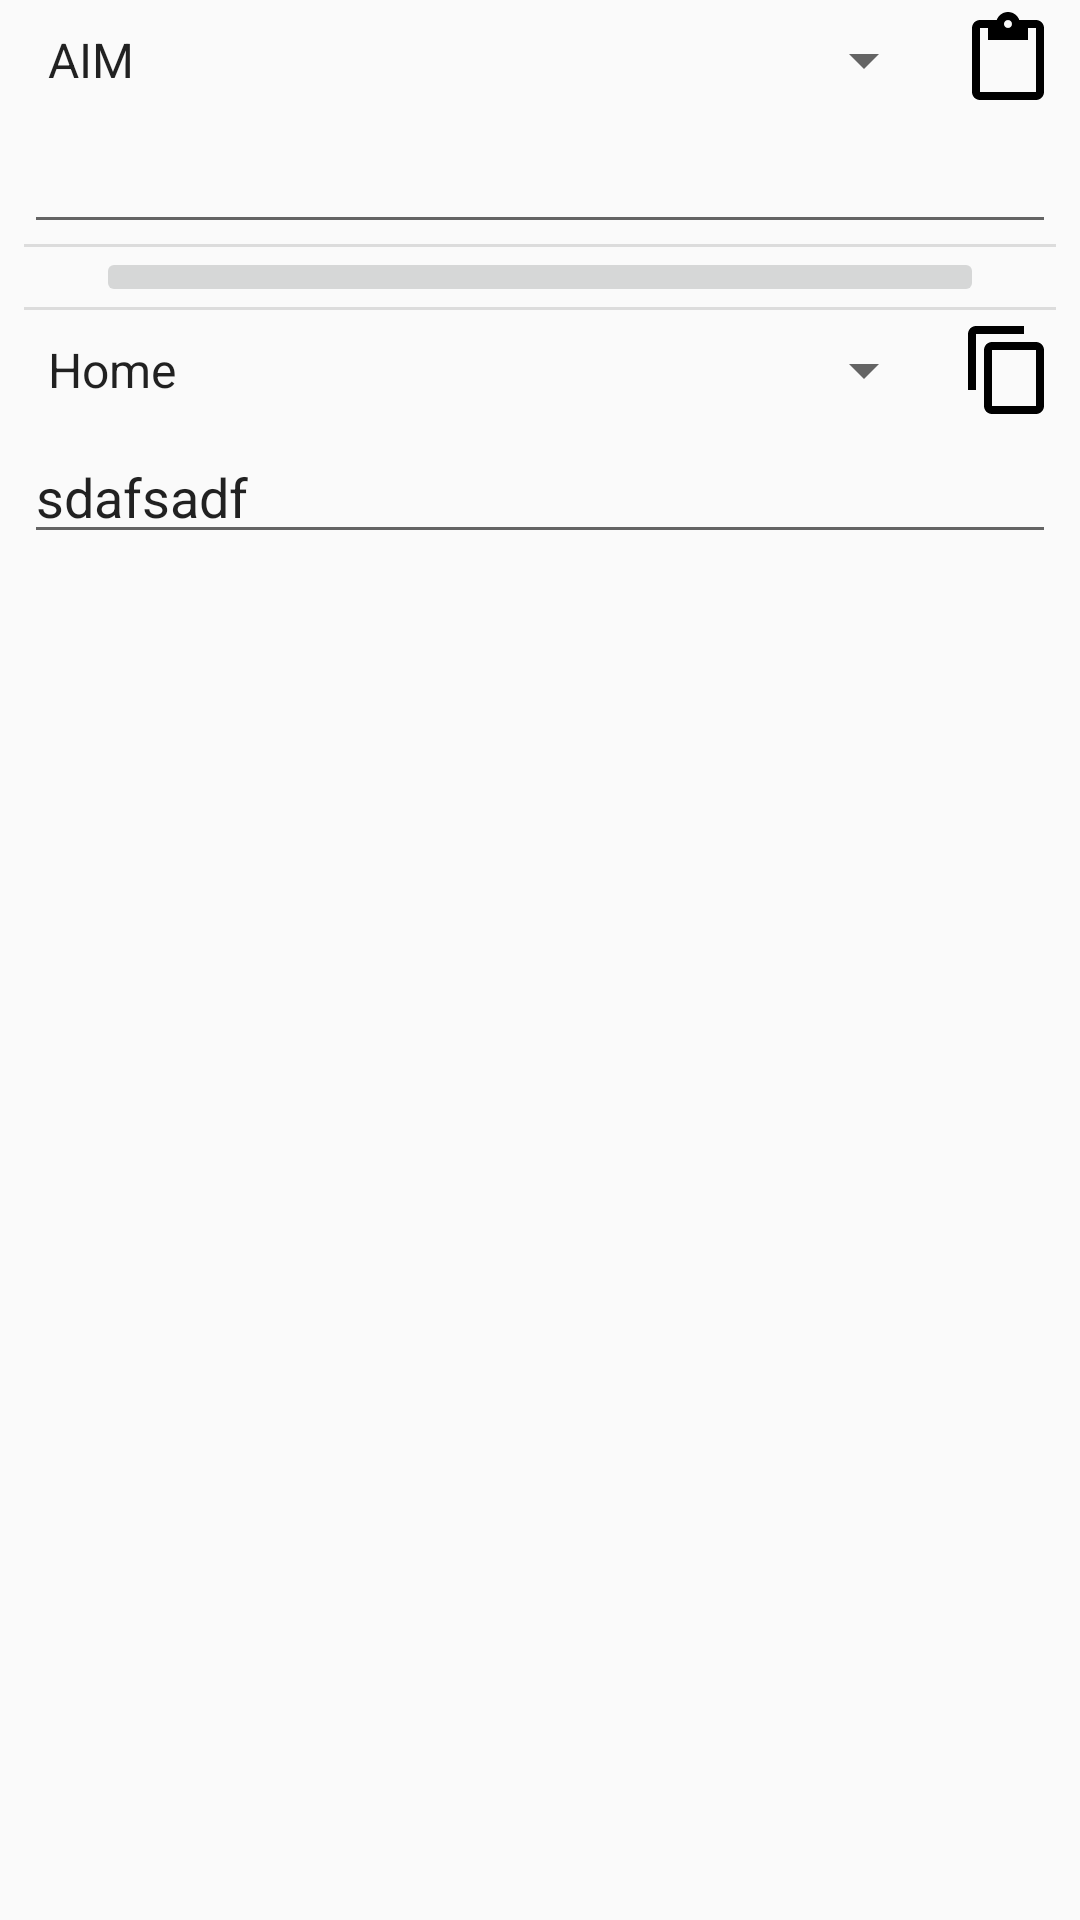

Write the Android layout XML for this screen, with the resource values it uses.
<!-- AndroidManifest.xml: application theme AppTheme -->
<!-- res/layout/activity_main.xml -->
<?xml version="1.0" encoding="utf-8"?>
<android.support.constraint.ConstraintLayout xmlns:android="http://schemas.android.com/apk/res/android"
    xmlns:app="http://schemas.android.com/apk/res-auto"
    xmlns:tools="http://schemas.android.com/tools"
    android:layout_width="match_parent"
    android:layout_height="match_parent"
    tools:context=".MainActivity">

    <ImageButton
        android:id="@+id/copyButton"
        android:layout_width="wrap_content"
        android:layout_height="wrap_content"
        android:layout_marginEnd="8dp"
        android:background="?android:attr/selectableItemBackground"
        android:src="@drawable/ic_content_copy_black"
        app:layout_constraintBottom_toBottomOf="@+id/spinner2"
        app:layout_constraintEnd_toEndOf="parent"
        app:layout_constraintTop_toTopOf="@+id/spinner2" />

    <Spinner
        android:id="@+id/spinner1"
        android:layout_width="0dp"
        android:layout_height="wrap_content"
        android:layout_marginStart="8dp"
        android:layout_marginTop="8dp"
        android:layout_marginEnd="8dp"
        android:entries="@android:array/imProtocols"
        android:spinnerMode="dialog"
        app:layout_constraintEnd_toStartOf="@+id/pasteButton"
        app:layout_constraintStart_toStartOf="parent"
        app:layout_constraintTop_toTopOf="parent" />

    <EditText
        android:id="@+id/editText1"
        style="@android:style/Widget.DeviceDefault.Light.AutoCompleteTextView"
        android:layout_width="0dp"
        android:layout_height="wrap_content"
        android:layout_marginStart="8dp"
        android:layout_marginTop="8dp"
        android:layout_marginEnd="8dp"
        android:elevation="0dp"
        android:ems="10"
        android:gravity="top|start"
        android:inputType="textMultiLine"
        android:textAlignment="viewStart"
        app:layout_constraintEnd_toEndOf="parent"
        app:layout_constraintStart_toStartOf="parent"
        app:layout_constraintTop_toBottomOf="@+id/spinner1" />

    <View
        android:id="@+id/divider3"
        android:layout_width="match_parent"
        android:layout_height="1dp"
        android:layout_marginStart="8dp"
        android:layout_marginEnd="8dp"
        android:background="?android:attr/listDivider"
        app:layout_constraintEnd_toEndOf="parent"
        app:layout_constraintStart_toStartOf="parent"
        app:layout_constraintTop_toBottomOf="@+id/editText1" />

    <android.support.constraint.ConstraintLayout
        android:id="@+id/space2"
        android:layout_width="match_parent"
        android:layout_height="wrap_content"
        app:layout_constraintEnd_toEndOf="parent"
        app:layout_constraintHorizontal_bias="0.0"
        app:layout_constraintStart_toStartOf="parent"
        app:layout_constraintTop_toBottomOf="@+id/divider3">

        <ImageButton
            android:id="@+id/switchButton"
            android:layout_width="0dp"
            android:layout_height="wrap_content"
            android:layout_marginEnd="32dp"
            android:layout_marginStart="32dp"
            app:layout_constraintBottom_toBottomOf="parent"
            app:layout_constraintEnd_toEndOf="parent"
            app:layout_constraintStart_toStartOf="parent"
            app:layout_constraintTop_toTopOf="parent"
            app:srcCompat="@drawable/ic_autorenew_black_24dp" />
    </android.support.constraint.ConstraintLayout>

    <View
        android:id="@+id/divider4"
        android:layout_width="match_parent"
        android:layout_height="1dp"
        android:layout_marginStart="8dp"
        android:layout_marginEnd="8dp"
        android:background="?android:attr/listDivider"
        app:layout_constraintEnd_toEndOf="parent"
        app:layout_constraintStart_toStartOf="parent"
        app:layout_constraintTop_toBottomOf="@+id/space2" />

    <Spinner
        android:id="@+id/spinner2"
        android:layout_width="0dp"
        android:layout_height="wrap_content"
        android:layout_marginStart="8dp"
        android:layout_marginTop="8dp"
        android:layout_marginEnd="8dp"
        android:entries="@android:array/phoneTypes"
        android:spinnerMode="dialog"
        app:layout_constraintEnd_toStartOf="@+id/copyButton"
        app:layout_constraintStart_toStartOf="parent"
        app:layout_constraintTop_toBottomOf="@+id/divider4" />

    <EditText
        android:id="@+id/editText2"
        android:layout_width="match_parent"
        android:layout_height="wrap_content"
        android:layout_marginStart="8dp"
        android:layout_marginTop="8dp"
        android:layout_marginEnd="8dp"
        android:ems="10"
        android:inputType="textMultiLine"
        android:text="sdafsadf"
        app:layout_constraintEnd_toEndOf="parent"
        app:layout_constraintStart_toStartOf="parent"
        app:layout_constraintTop_toBottomOf="@+id/spinner2" />

    <ImageButton
        android:id="@+id/pasteButton"
        android:layout_width="wrap_content"
        android:layout_height="wrap_content"
        android:layout_marginEnd="8dp"
        android:src="@drawable/ic_content_paste_black"
        android:background="?android:attr/selectableItemBackground"
        app:layout_constraintBottom_toBottomOf="@+id/spinner1"
        app:layout_constraintEnd_toEndOf="parent"
        app:layout_constraintTop_toTopOf="@+id/spinner1" />

</android.support.constraint.ConstraintLayout>
<!-- resources referenced by this layout -->
<resources>
  <!-- drawable ic_content_copy_black (drawable) -->
  <vector xmlns:android="http://schemas.android.com/apk/res/android"
          android:width="@dimen/copy_paste_icon_size"
          android:height="@dimen/copy_paste_icon_size"
          android:viewportWidth="24.0"
          android:viewportHeight="24.0">
      <path
          android:fillColor="#FF000000"
          android:pathData="M16,1L4,1c-1.1,0 -2,0.9 -2,2v14h2L4,3h12L16,1zM19,5L8,5c-1.1,0 -2,0.9 -2,2v14c0,1.1 0.9,2 2,2h11c1.1,0 2,-0.9 2,-2L21,7c0,-1.1 -0.9,-2 -2,-2zM19,21L8,21L8,7h11v14z"/>
  </vector>
  <!-- drawable ic_content_paste_black (drawable) -->
  <vector xmlns:android="http://schemas.android.com/apk/res/android"
          android:width="@dimen/copy_paste_icon_size"
          android:height="@dimen/copy_paste_icon_size"
          android:viewportWidth="24.0"
          android:viewportHeight="24.0">
      <path
          android:fillColor="#FF000000"
          android:pathData="M19,2h-4.18C14.4,0.84 13.3,0 12,0c-1.3,0 -2.4,0.84 -2.82,2L5,2c-1.1,0 -2,0.9 -2,2v16c0,1.1 0.9,2 2,2h14c1.1,0 2,-0.9 2,-2L21,4c0,-1.1 -0.9,-2 -2,-2zM12,2c0.55,0 1,0.45 1,1s-0.45,1 -1,1 -1,-0.45 -1,-1 0.45,-1 1,-1zM19,20L5,20L5,4h2v3h10L17,4h2v16z"/>
  </vector>
  <style name="AppTheme" parent="Theme.AppCompat.Light.DarkActionBar">
          
          <item name="colorPrimary">@color/colorPrimary</item>
          <item name="colorPrimaryDark">@color/colorPrimaryDark</item>
          <item name="colorAccent">@color/colorAccent</item>
      </style>
  <dimen name="copy_paste_icon_size">32dp</dimen>
  <color name="colorPrimary">#3F51B5</color>
  <color name="colorPrimaryDark">#303F9F</color>
  <color name="colorAccent">#FDD835</color>
</resources>
